Image classification data set "Coffe_Bean" (IkbarSulistio/Coffee-Bean-Roast-Level-Classification on GitHub). Class labels (4): dark roast, green unroasted, light roast, medium roast.

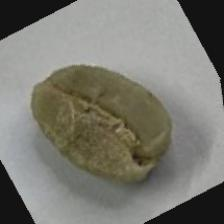
Label: green unroasted

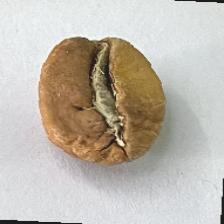
Label: light roast

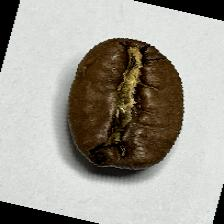
Label: medium roast

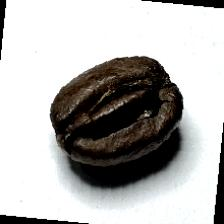
Label: dark roast

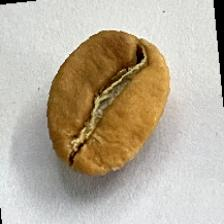
Label: light roast

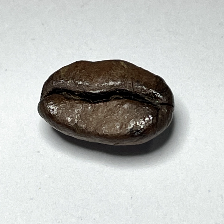
Label: dark roast
